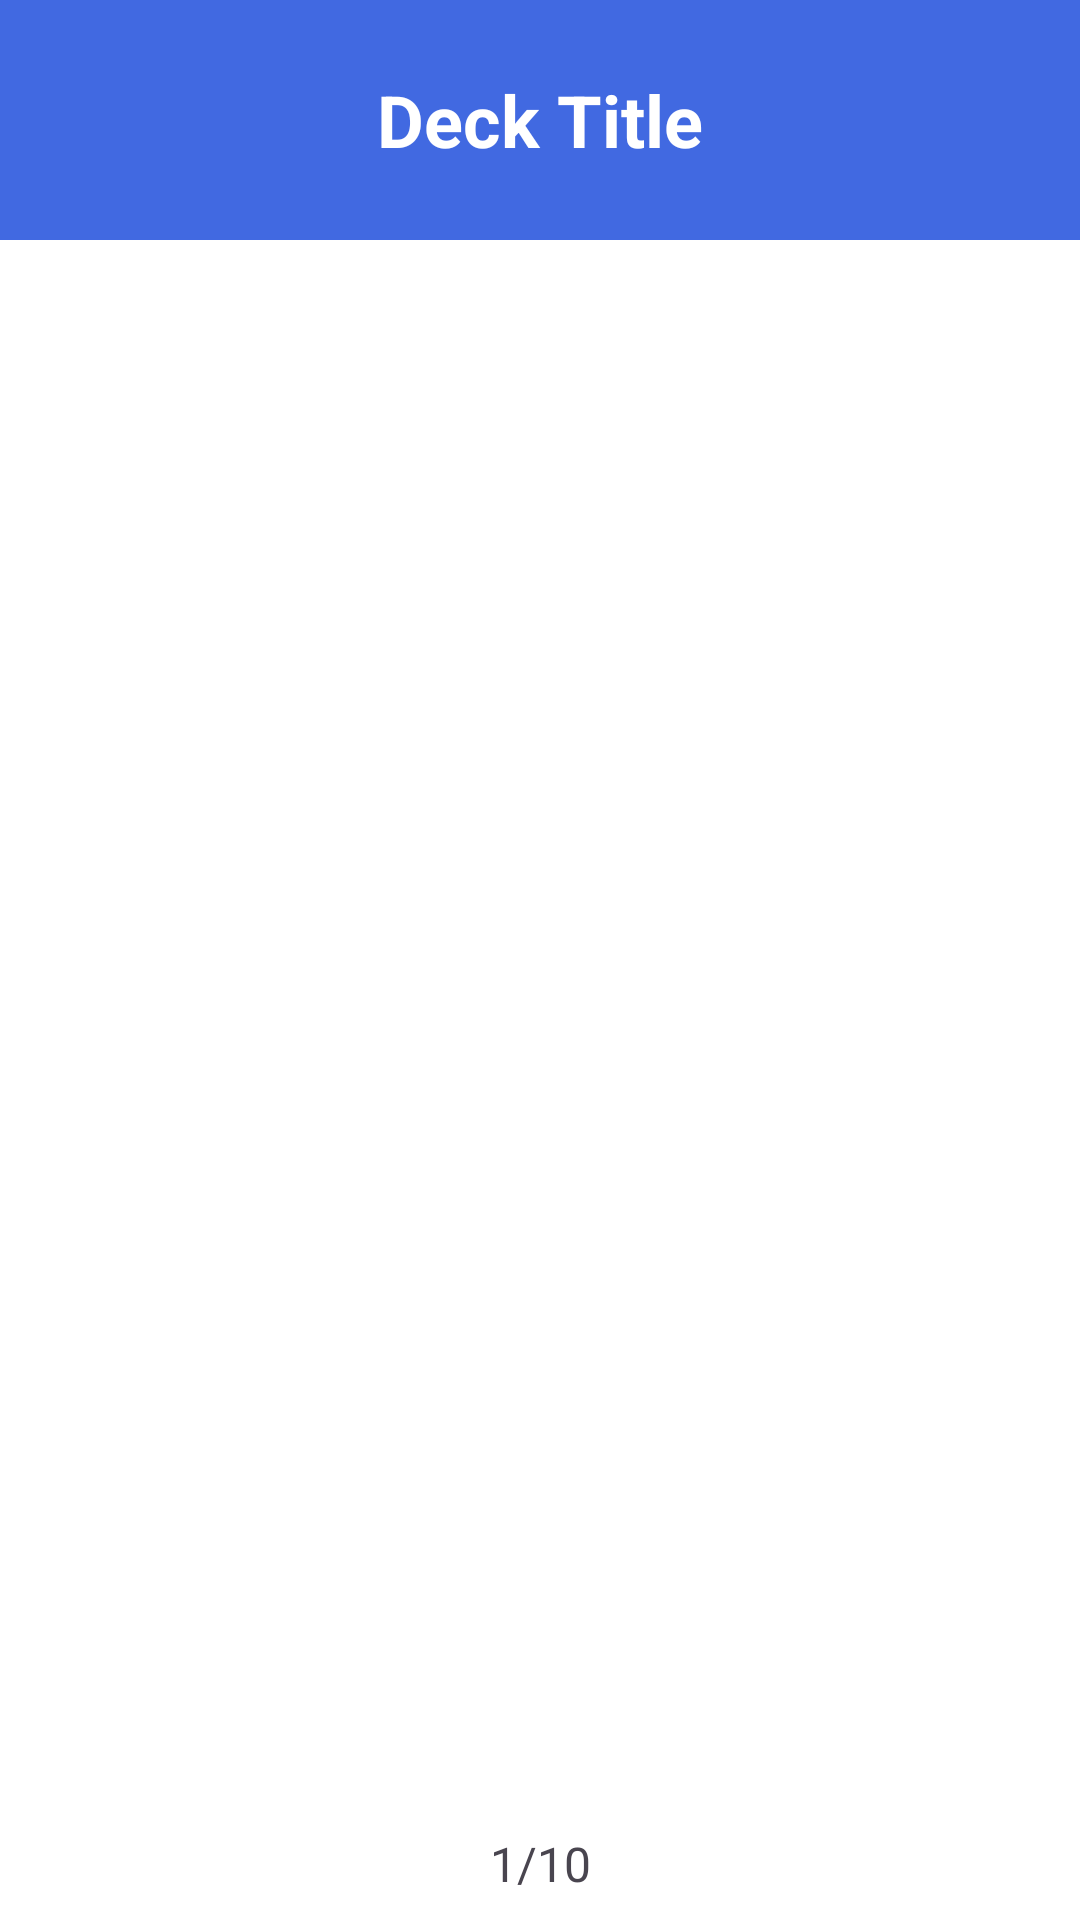

Reconstruct the res/layout file that produces this screen, plus the resources it refers to.
<!-- AndroidManifest.xml: application theme Theme.QuizFragments -->
<!-- res/layout/fragment_flashcard_study.xml -->
<?xml version="1.0" encoding="utf-8"?>
<LinearLayout xmlns:android="http://schemas.android.com/apk/res/android"
    xmlns:app="http://schemas.android.com/apk/res-auto"
    android:layout_width="match_parent"
    android:layout_height="match_parent"
    android:orientation="vertical">

    <RelativeLayout
        android:layout_width="match_parent"
        android:layout_height="wrap_content"
        android:background="@color/color_primary"
        android:paddingStart="10dp"
        android:paddingEnd="10dp"
        android:paddingTop="20dp"
        android:paddingBottom="20dp"
        app:layout_constraintTop_toTopOf="parent"
        app:layout_constraintStart_toStartOf="parent"
        app:layout_constraintEnd_toEndOf="parent">

        <ImageButton
            android:id="@+id/btnBack"
            android:layout_width="40dp"
            android:layout_height="40dp"
            android:layout_alignParentStart="true"
            android:layout_centerVertical="true"
            android:background="?attr/selectableItemBackgroundBorderless"
            android:src="@drawable/ic_back"
            android:contentDescription="@string/back" />

        <TextView
            android:id="@+id/tv_deck_title"
            android:layout_width="wrap_content"
            android:layout_height="wrap_content"
            android:layout_centerInParent="true"
            android:layout_marginStart="56dp"
            android:layout_marginEnd="56dp"
            android:gravity="center"
            android:maxLines="1"
            android:text="@string/deck_title"
            android:textColor="#FFFFFF"
            android:textSize="24sp"
            android:textStyle="bold" />

        <ImageButton
            android:id="@+id/btnMenu"
            android:layout_width="40dp"
            android:layout_height="40dp"
            android:layout_alignParentEnd="true"
            android:layout_centerVertical="true"
            android:background="?attr/selectableItemBackgroundBorderless"
            android:src="@drawable/ic_more_vert"
            android:contentDescription="@string/menu" />
    </RelativeLayout>

    <androidx.viewpager2.widget.ViewPager2
        android:id="@+id/viewpager_flashcards"
        android:layout_width="match_parent"
        android:layout_height="0dp"
        android:layout_weight="1"
        android:paddingHorizontal="20dp"
        android:paddingVertical="20dp" />

    <TextView
        android:id="@+id/tv_card_count"
        android:layout_width="match_parent"
        android:layout_height="wrap_content"
        android:text="@string/pagination"
        android:gravity="center"
        android:textSize="16sp"
        android:layout_marginVertical="8dp" />

</LinearLayout>
<!-- resources referenced by this layout -->
<resources>
  <color name="color_primary">#4169E1</color>
  <string name="back" />
  <string name="deck_title">Deck Title</string>
  <string name="menu" />
  <string name="pagination">1/10</string>
  <style name="Theme.QuizFragments" parent="Base.Theme.QuizFragments" />
  <style name="Base.Theme.QuizFragments" parent="Theme.Material3.DayNight.NoActionBar">
          
          <item name="colorPrimary">@color/primary</item>
          <item name="colorPrimaryDark">@color/primary_dark</item>
          <item name="colorPrimaryVariant">@color/primary_dark</item>
          <item name="colorAccent">@color/accent</item>
          <item name="colorSecondary">@color/accent</item>
          <item name="colorOnSecondary">@color/white</item>
          <item name="colorSurface">@color/white</item>
          <item name="colorOnSurface">@color/primary_text</item>
          <item name="android:textColorPrimary">@color/primary_text</item>
          <item name="android:textColorSecondary">@color/secondary_text</item>
          
          <item name="colorControlNormal">@color/divider</item>
          <item name="android:navigationBarColor">@color/primary</item>
          <item name="android:statusBarColor">@color/primary_dark</item>
          <item name="android:windowBackground">@color/white</item>
          
          <item name="colorOnPrimary">@color/white</item>
          <item name="colorContainer">@color/accent</item>
          <item name="colorOnContainer">@color/white</item>
          
          <item name="bottomNavigationStyle">@style/Widget.App.BottomNavigationView</item>
      </style>
  <color name="primary">#3F51B5</color>
  <color name="primary_dark">#303F9F</color>
  <color name="accent">#FF4081</color>
  <color name="white">#FFFFFFFF</color>
  <color name="primary_text">#212121</color>
  <color name="secondary_text">#757575</color>
  <color name="divider">#BDBDBD</color>
  <style name="Widget.App.BottomNavigationView" parent="Widget.Material3.BottomNavigationView">
          <item name="materialThemeOverlay">@style/ThemeOverlay.App.BottomNavigationView</item>
      </style>
  <style name="ThemeOverlay.App.BottomNavigationView" parent="">
          <item name="colorSurface">@color/primary</item>
          <item name="colorOnSurfaceVariant">@color/white</item>
      </style>
</resources>
